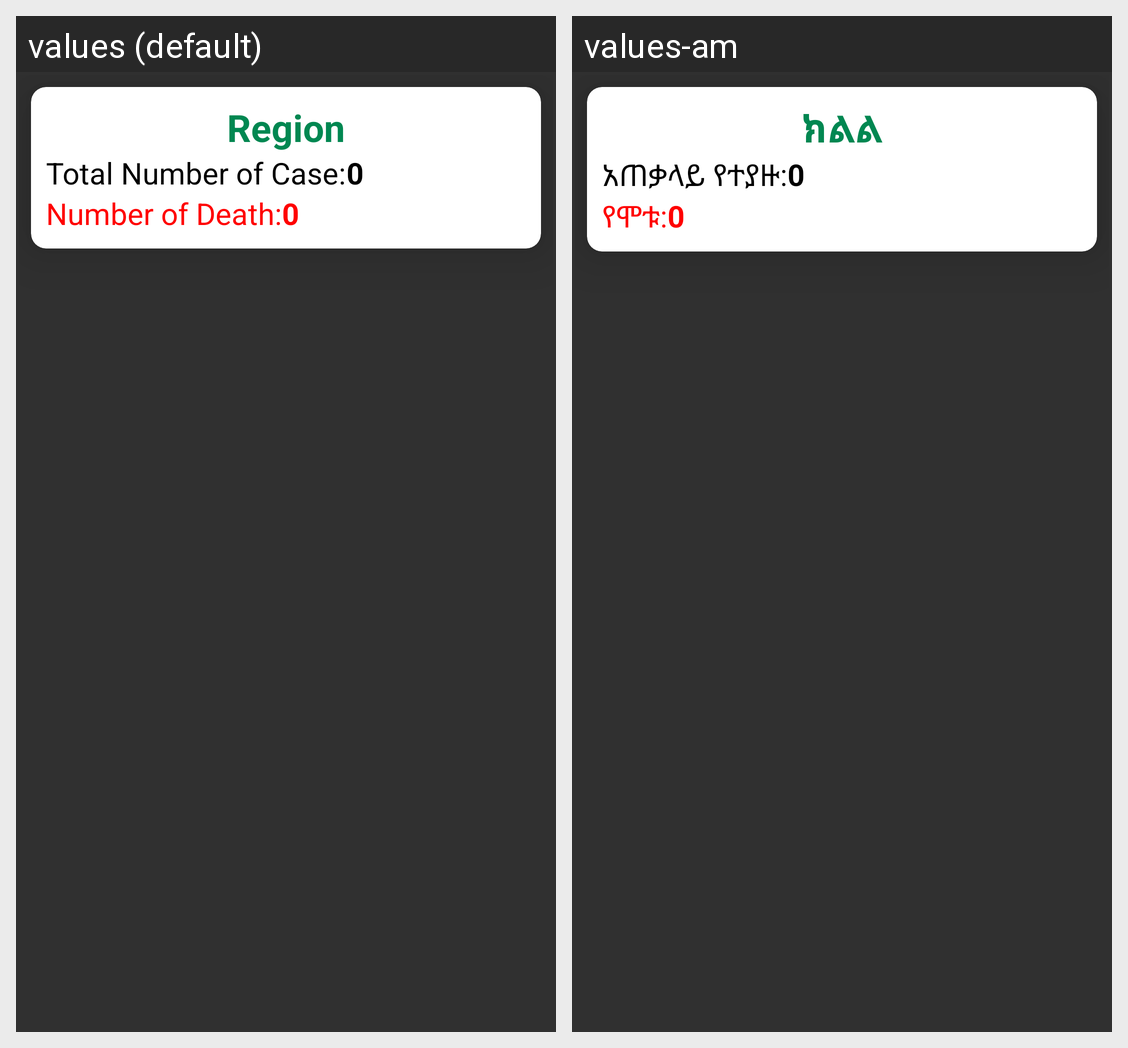

The same Android screen rendered under two of its app's locales, left to right. List the strings drawn on it with the default value and each locale's translation.
Android screen res/layout/single_item_regional.xml rendered under 2 locales, left to right: values (default), values-am. Device: Nexus 5 (rendered at 1080×1920; each locale shown at half size, 540×960, under a caption strip naming it); theme AppTheme.
Strings drawn on this screen, with the default value and each locale's value (text and hints the layout hard-codes, and strings that could not be matched under every locale, appear in the picture but are not listed):

region
  values: Region
  values-am: ክልል

total_number_of_case
  values: Total Number of Case:
  values-am: አጠቃላይ የተያዙ:

number_of_death
  values: Number of Death:
  values-am: የሞቱ:
